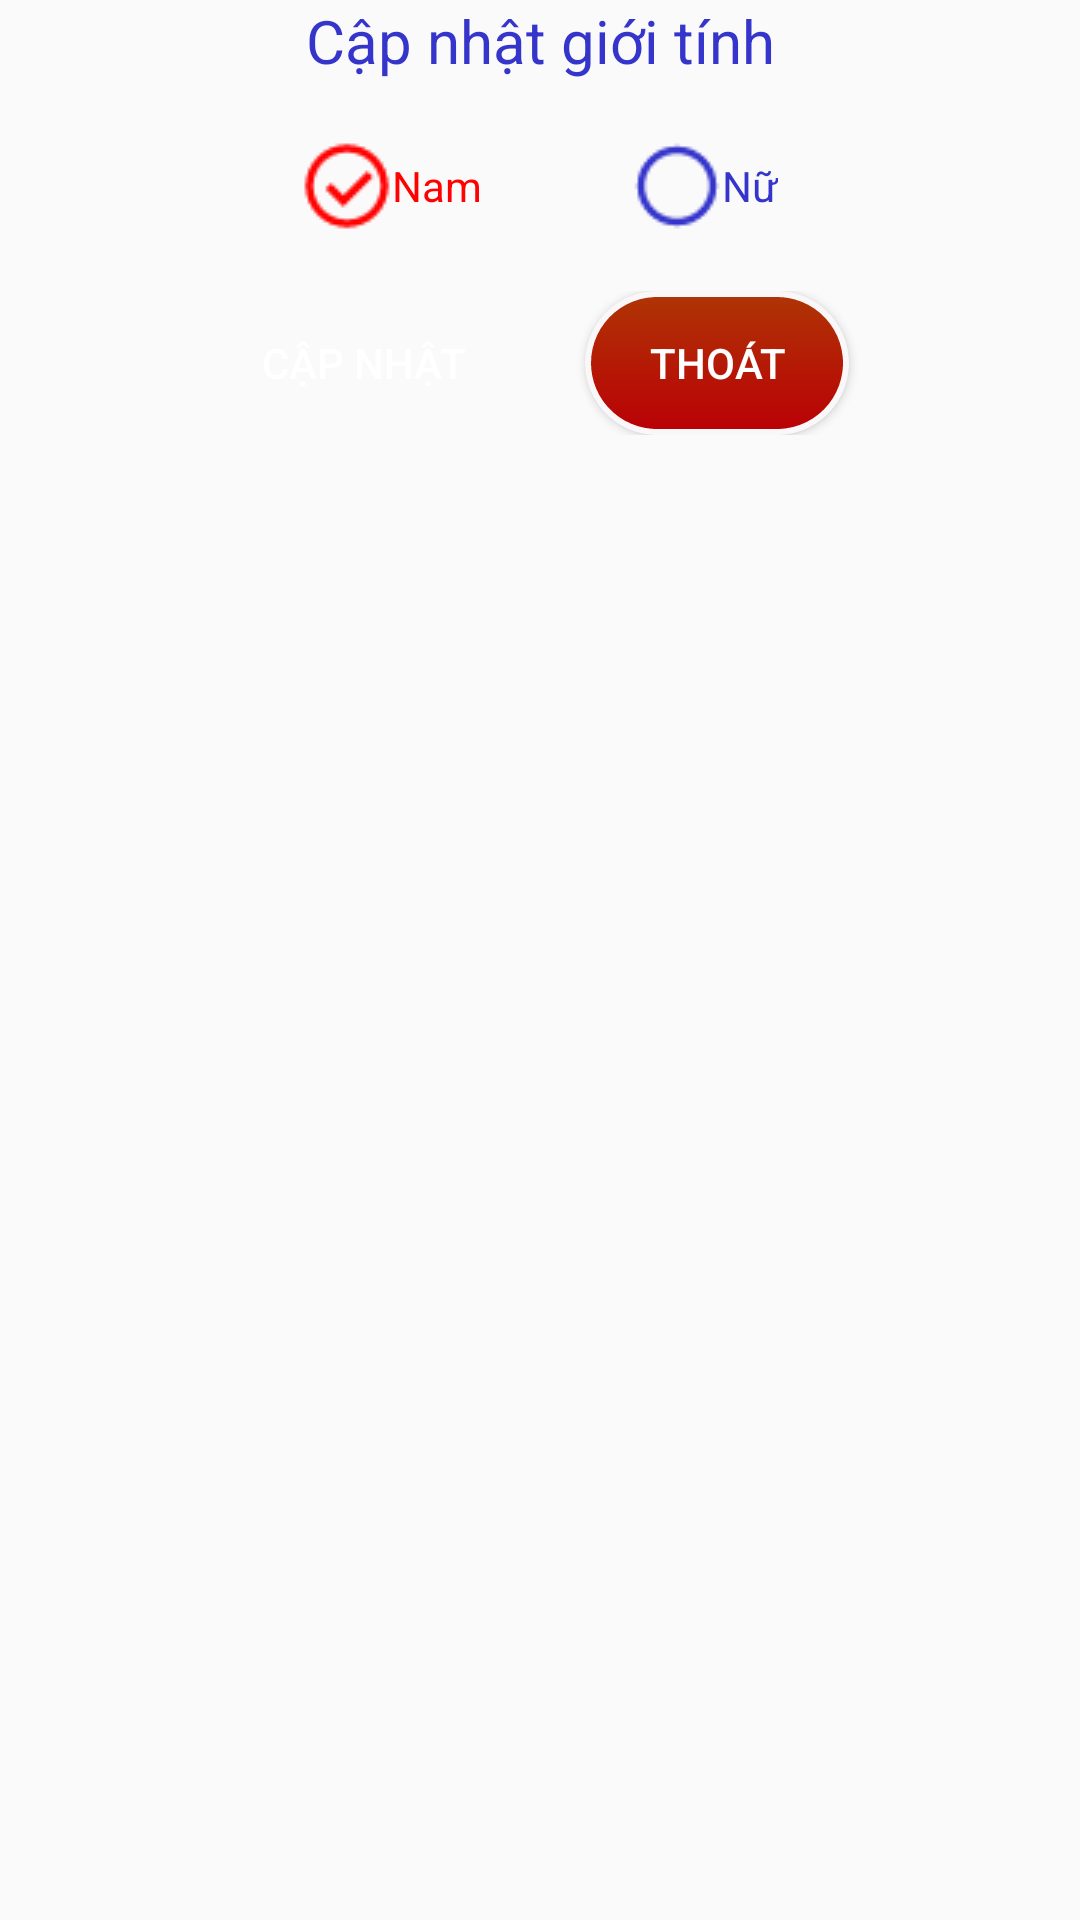

The Android layout XML behind this screen, and the referenced resources:
<!-- AndroidManifest.xml: application theme AppTheme -->
<!-- res/layout/edit_gender_profile.xml -->
<?xml version="1.0" encoding="utf-8"?>
<LinearLayout xmlns:android="http://schemas.android.com/apk/res/android"
    android:orientation="vertical" android:layout_width="match_parent"
    android:layout_height="match_parent">

    <TextView
        android:id="@+id/titleGender"
        android:textColor="#3535cc"
        android:textSize="20sp"
        android:gravity="center"
        android:text="Cập nhật giới tính"
        android:layout_width="match_parent"
        android:layout_height="wrap_content" />

    <RadioGroup
        android:id="@+id/genderRadioGroup"
        android:layout_marginTop="20dp"
        android:gravity="center_horizontal"
        android:orientation="horizontal"
        android:layout_width="match_parent"
        android:layout_height="wrap_content" >

        <RadioButton
            android:textColor="@color/custom_color_radiobutton"
            android:button="@drawable/custom_radiobutton_gender"
            android:checked="true"
            android:text="Nam"
            android:layout_width="wrap_content"
            android:layout_height="wrap_content"
            android:id="@+id/radioButtonMale"
             />

        <RadioButton
            android:textColor="@color/custom_color_radiobutton"
            android:button="@drawable/custom_radiobutton_gender"
            android:layout_marginLeft="50dp"
            android:text="Nữ"
            android:layout_width="wrap_content"
            android:layout_height="wrap_content"
            android:id="@+id/radioButtonFemale"
             />
    </RadioGroup>

    <LinearLayout
        android:paddingBottom="40dp"
        android:layout_marginTop="20dp"
        android:gravity="center"
        android:layout_width="match_parent"
        android:layout_height="wrap_content">
        


        <Button
            android:textColor="#ffffff"
            android:background="@drawable/button_background_facebook"
            android:text="Cập nhật"
            android:layout_width="wrap_content"
            android:layout_height="wrap_content"
            android:id="@+id/updateButtonGender" />

        <Button
            android:id="@+id/exitButtonGender"
            android:textColor="#ffffff"
            android:background="@drawable/button_background_google"
            android:layout_marginLeft="30dp"
            android:text="Thoát"
            android:layout_width="wrap_content"
            android:layout_height="wrap_content" />
    </LinearLayout>

</LinearLayout>
<!-- resources referenced by this layout -->
<resources>
  <!-- drawable button_background_google (drawable) -->
  <?xml version="1.0" encoding="utf-8"?>
  <selector xmlns:android="http://schemas.android.com/apk/res/android">
  
      <item
          android:drawable="@drawable/button_shape_google_pressed"
          android:state_pressed="true"/>
  
      <item android:drawable="@drawable/button_shape_google_default"/>
  
  </selector>
  <!-- drawable custom_radiobutton_gender (drawable) -->
  <?xml version="1.0" encoding="utf-8"?>
  <selector xmlns:android="http://schemas.android.com/apk/res/android">
  
      <item
          android:drawable="@drawable/checked"
          android:state_checked="true"/>
      <item android:drawable="@drawable/unchecked"/>
  
  </selector>
  <style name="AppTheme" parent="Theme.AppCompat.Light.NoActionBar">
          
          <item name="colorPrimary">@color/colorPrimary</item>
          <item name="colorPrimaryDark">@color/colorPrimaryDark</item>
          <item name="colorAccent">@color/colorAccent</item>
      </style>
  <!-- drawable button_shape_google_pressed (drawable) -->
  <?xml version="1.0" encoding="utf-8"?>
  <shape xmlns:android="http://schemas.android.com/apk/res/android"
      android:shape="rectangle">
  
  
  
  
      <padding android:bottom="10dp"
          android:left="10dp"
          android:right="10dp"
          android:top="10dp"/>
  
      <corners
          android:radius="60dp"/>
  
  
      <stroke
          android:dashWidth="5dp"
          android:dashGap="0dp"
          android:color="#fffefe"
          android:width="1dp"/>
  
  
  
  
      <gradient
          android:angle="-90"
          android:startColor="#ff0008"
  
          android:endColor="#ff4801"/>
  
  </shape>
  <!-- drawable button_shape_google_default (drawable) -->
  <?xml version="1.0" encoding="utf-8"?>
  <shape xmlns:android="http://schemas.android.com/apk/res/android"
      android:shape="rectangle">
  
      <padding android:bottom="10dp"
          android:left="10dp"
          android:right="10dp"
          android:top="10dp"/>
  
      <corners
          android:radius="60dp"/>
  
      <stroke
          android:dashWidth="5dp"
          android:dashGap="0dp"
          android:color="#f9f7f7"
          android:width="2dp"/>
  
  
      <gradient
          android:angle="90"
          android:startColor="#ba0006"
  
          android:endColor="#af3505"/>
  
  </shape>
  <!-- drawable checked: png bitmap (drawable, 717 bytes) -->
  <!-- drawable unchecked: png bitmap (drawable, 685 bytes) -->
  <color name="colorPrimary">#3F51B5</color>
  <color name="colorPrimaryDark">#303F9F</color>
  <color name="colorAccent">#FF4081</color>
</resources>
